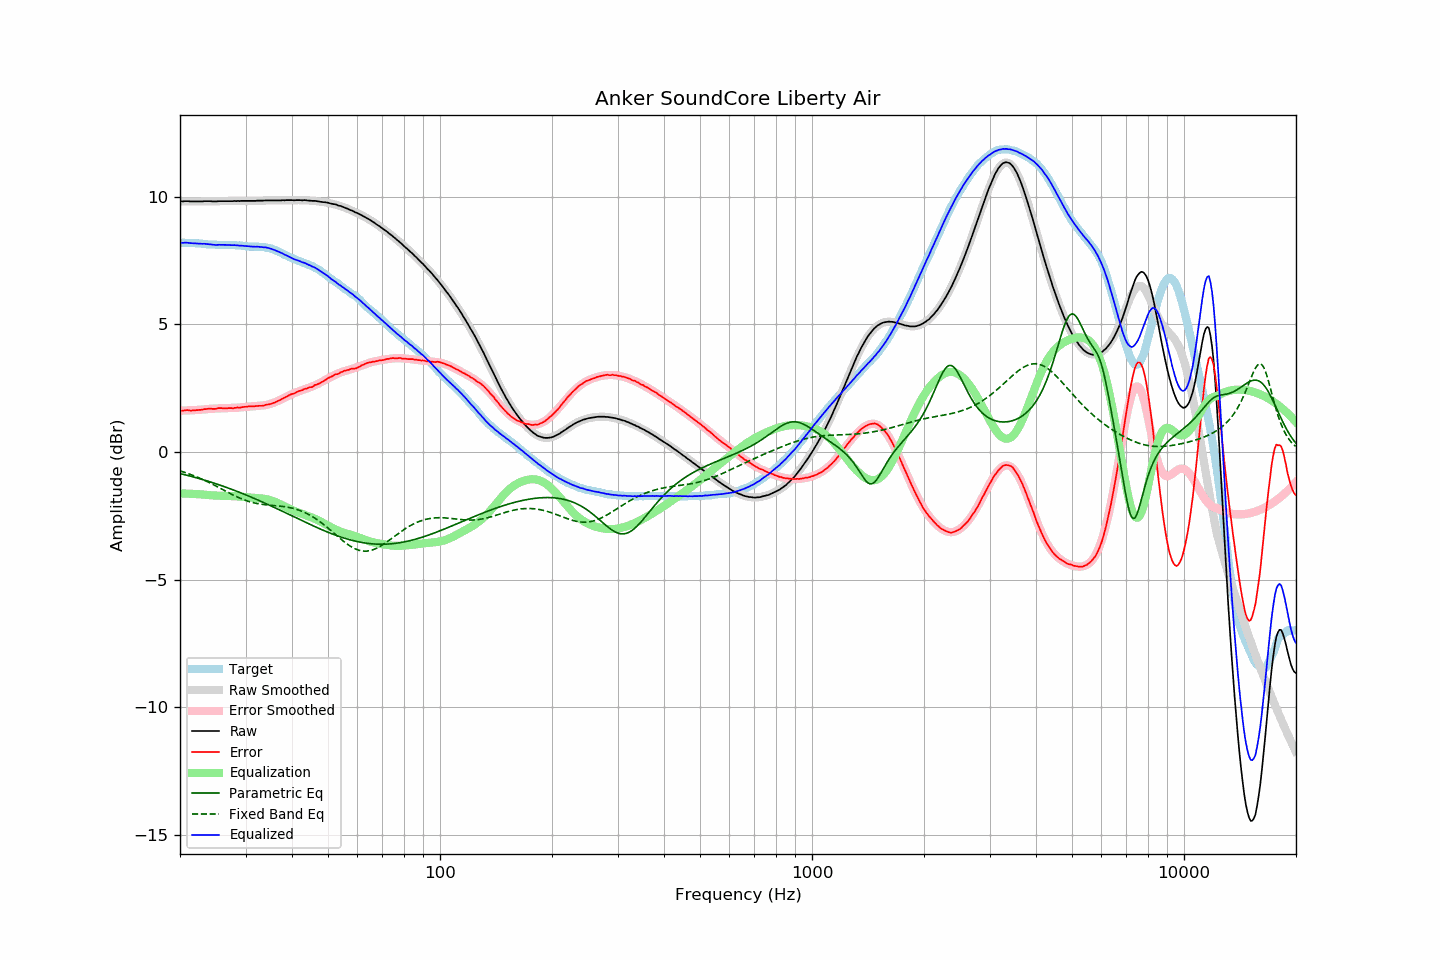

The file beside this chart, header and first rows:
frequency, raw, error, smoothed, error_smoothed, equalization, parametric_eq, fixed_band_eq, equalized_raw, equalized_smoothed, target
20.00, 9.82, 1.62, 9.83, 1.62, -1.62, -0.84, -0.74, 8.20, 8.21, 8.20
20.20, 9.82, 1.62, 9.83, 1.62, -1.62, -0.86, -0.76, 8.20, 8.20, 8.20
20.40, 9.82, 1.62, 9.83, 1.62, -1.62, -0.87, -0.78, 8.20, 8.20, 8.20
20.61, 9.83, 1.63, 9.83, 1.63, -1.63, -0.89, -0.80, 8.21, 8.20, 8.20
20.81, 9.83, 1.64, 9.83, 1.63, -1.63, -0.90, -0.82, 8.21, 8.20, 8.19
21.02, 9.83, 1.64, 9.83, 1.63, -1.63, -0.92, -0.84, 8.20, 8.20, 8.19
21.23, 9.82, 1.63, 9.83, 1.63, -1.63, -0.94, -0.86, 8.19, 8.19, 8.19
21.44, 9.82, 1.62, 9.83, 1.64, -1.64, -0.95, -0.89, 8.19, 8.19, 8.20
21.66, 9.82, 1.63, 9.83, 1.64, -1.64, -0.97, -0.91, 8.18, 8.19, 8.19
21.87, 9.82, 1.63, 9.83, 1.64, -1.64, -0.99, -0.94, 8.18, 8.18, 8.19
22.09, 9.82, 1.64, 9.83, 1.65, -1.65, -1.01, -0.96, 8.18, 8.18, 8.18
22.31, 9.82, 1.64, 9.83, 1.65, -1.65, -1.02, -0.99, 8.17, 8.18, 8.18
22.54, 9.82, 1.65, 9.83, 1.66, -1.66, -1.04, -1.02, 8.17, 8.17, 8.17
22.76, 9.82, 1.65, 9.83, 1.66, -1.66, -1.06, -1.04, 8.16, 8.17, 8.17
22.99, 9.82, 1.66, 9.83, 1.66, -1.66, -1.08, -1.07, 8.16, 8.16, 8.16
23.22, 9.83, 1.68, 9.83, 1.67, -1.67, -1.10, -1.10, 8.17, 8.16, 8.15
23.45, 9.83, 1.68, 9.83, 1.68, -1.68, -1.12, -1.13, 8.16, 8.15, 8.15
23.69, 9.83, 1.69, 9.83, 1.68, -1.68, -1.14, -1.16, 8.15, 8.15, 8.14
23.92, 9.83, 1.70, 9.83, 1.69, -1.69, -1.16, -1.19, 8.14, 8.14, 8.13
24.16, 9.83, 1.70, 9.83, 1.69, -1.69, -1.18, -1.22, 8.14, 8.14, 8.13
24.40, 9.82, 1.69, 9.83, 1.70, -1.70, -1.20, -1.25, 8.13, 8.13, 8.13
24.65, 9.82, 1.69, 9.83, 1.70, -1.70, -1.22, -1.29, 8.12, 8.13, 8.13
24.89, 9.82, 1.69, 9.83, 1.71, -1.71, -1.24, -1.32, 8.12, 8.12, 8.13
25.14, 9.82, 1.70, 9.83, 1.71, -1.71, -1.26, -1.35, 8.12, 8.12, 8.12
25.39, 9.83, 1.72, 9.83, 1.71, -1.71, -1.28, -1.39, 8.12, 8.12, 8.11
25.65, 9.83, 1.72, 9.83, 1.71, -1.71, -1.30, -1.42, 8.12, 8.12, 8.11
25.91, 9.83, 1.72, 9.83, 1.71, -1.71, -1.32, -1.45, 8.12, 8.12, 8.11
26.16, 9.83, 1.71, 9.83, 1.71, -1.71, -1.34, -1.49, 8.12, 8.12, 8.12
26.43, 9.83, 1.71, 9.83, 1.71, -1.71, -1.37, -1.52, 8.12, 8.12, 8.12
26.69, 9.83, 1.71, 9.83, 1.72, -1.72, -1.39, -1.55, 8.12, 8.12, 8.12
26.96, 9.83, 1.72, 9.83, 1.72, -1.72, -1.41, -1.59, 8.12, 8.12, 8.11
27.23, 9.83, 1.72, 9.84, 1.72, -1.72, -1.43, -1.62, 8.11, 8.11, 8.11
27.50, 9.83, 1.72, 9.84, 1.72, -1.72, -1.46, -1.65, 8.11, 8.11, 8.11
27.77, 9.83, 1.71, 9.84, 1.73, -1.73, -1.48, -1.68, 8.11, 8.11, 8.12
28.05, 9.84, 1.73, 9.84, 1.73, -1.73, -1.51, -1.71, 8.11, 8.11, 8.11
28.33, 9.83, 1.73, 9.84, 1.74, -1.74, -1.53, -1.74, 8.10, 8.10, 8.10
28.62, 9.84, 1.75, 9.84, 1.74, -1.74, -1.55, -1.77, 8.10, 8.10, 8.09
28.90, 9.83, 1.73, 9.84, 1.75, -1.75, -1.58, -1.80, 8.09, 8.09, 8.10
29.19, 9.84, 1.75, 9.84, 1.75, -1.75, -1.60, -1.83, 8.09, 8.09, 8.09
29.48, 9.84, 1.76, 9.84, 1.76, -1.76, -1.63, -1.85, 8.08, 8.08, 8.08
29.78, 9.84, 1.77, 9.84, 1.77, -1.77, -1.65, -1.88, 8.08, 8.08, 8.07
30.08, 9.84, 1.77, 9.84, 1.77, -1.77, -1.68, -1.90, 8.07, 8.07, 8.07
30.38, 9.84, 1.78, 9.84, 1.78, -1.78, -1.71, -1.92, 8.07, 8.07, 8.06
30.68, 9.84, 1.79, 9.84, 1.78, -1.78, -1.73, -1.94, 8.06, 8.06, 8.05
30.99, 9.84, 1.79, 9.85, 1.79, -1.79, -1.76, -1.96, 8.06, 8.06, 8.05
31.30, 9.84, 1.79, 9.85, 1.79, -1.79, -1.79, -1.98, 8.05, 8.06, 8.05
31.61, 9.84, 1.79, 9.85, 1.79, -1.79, -1.81, -1.99, 8.05, 8.05, 8.05
31.93, 9.84, 1.80, 9.85, 1.80, -1.80, -1.84, -2.01, 8.05, 8.05, 8.04
32.24, 9.85, 1.80, 9.85, 1.80, -1.80, -1.87, -2.02, 8.05, 8.05, 8.05
32.57, 9.85, 1.81, 9.85, 1.81, -1.81, -1.90, -2.03, 8.05, 8.04, 8.04
32.89, 9.85, 1.81, 9.85, 1.81, -1.81, -1.92, -2.04, 8.04, 8.04, 8.04
33.22, 9.85, 1.81, 9.86, 1.82, -1.82, -1.95, -2.05, 8.03, 8.04, 8.04
33.55, 9.85, 1.82, 9.86, 1.83, -1.83, -1.98, -2.06, 8.03, 8.03, 8.03
33.89, 9.86, 1.84, 9.86, 1.84, -1.84, -2.01, -2.07, 8.03, 8.02, 8.02
34.23, 9.86, 1.86, 9.86, 1.85, -1.85, -2.04, -2.07, 8.01, 8.01, 8.00
34.57, 9.86, 1.86, 9.86, 1.87, -1.87, -2.07, -2.08, 8.00, 8.00, 8.00
34.92, 9.86, 1.88, 9.86, 1.88, -1.88, -2.09, -2.08, 7.98, 7.98, 7.98
35.27, 9.86, 1.89, 9.86, 1.90, -1.90, -2.12, -2.09, 7.96, 7.96, 7.97
35.62, 9.86, 1.92, 9.86, 1.93, -1.93, -2.15, -2.09, 7.94, 7.94, 7.94
35.97, 9.86, 1.94, 9.87, 1.95, -1.95, -2.18, -2.10, 7.91, 7.92, 7.92
... 635 more rows
